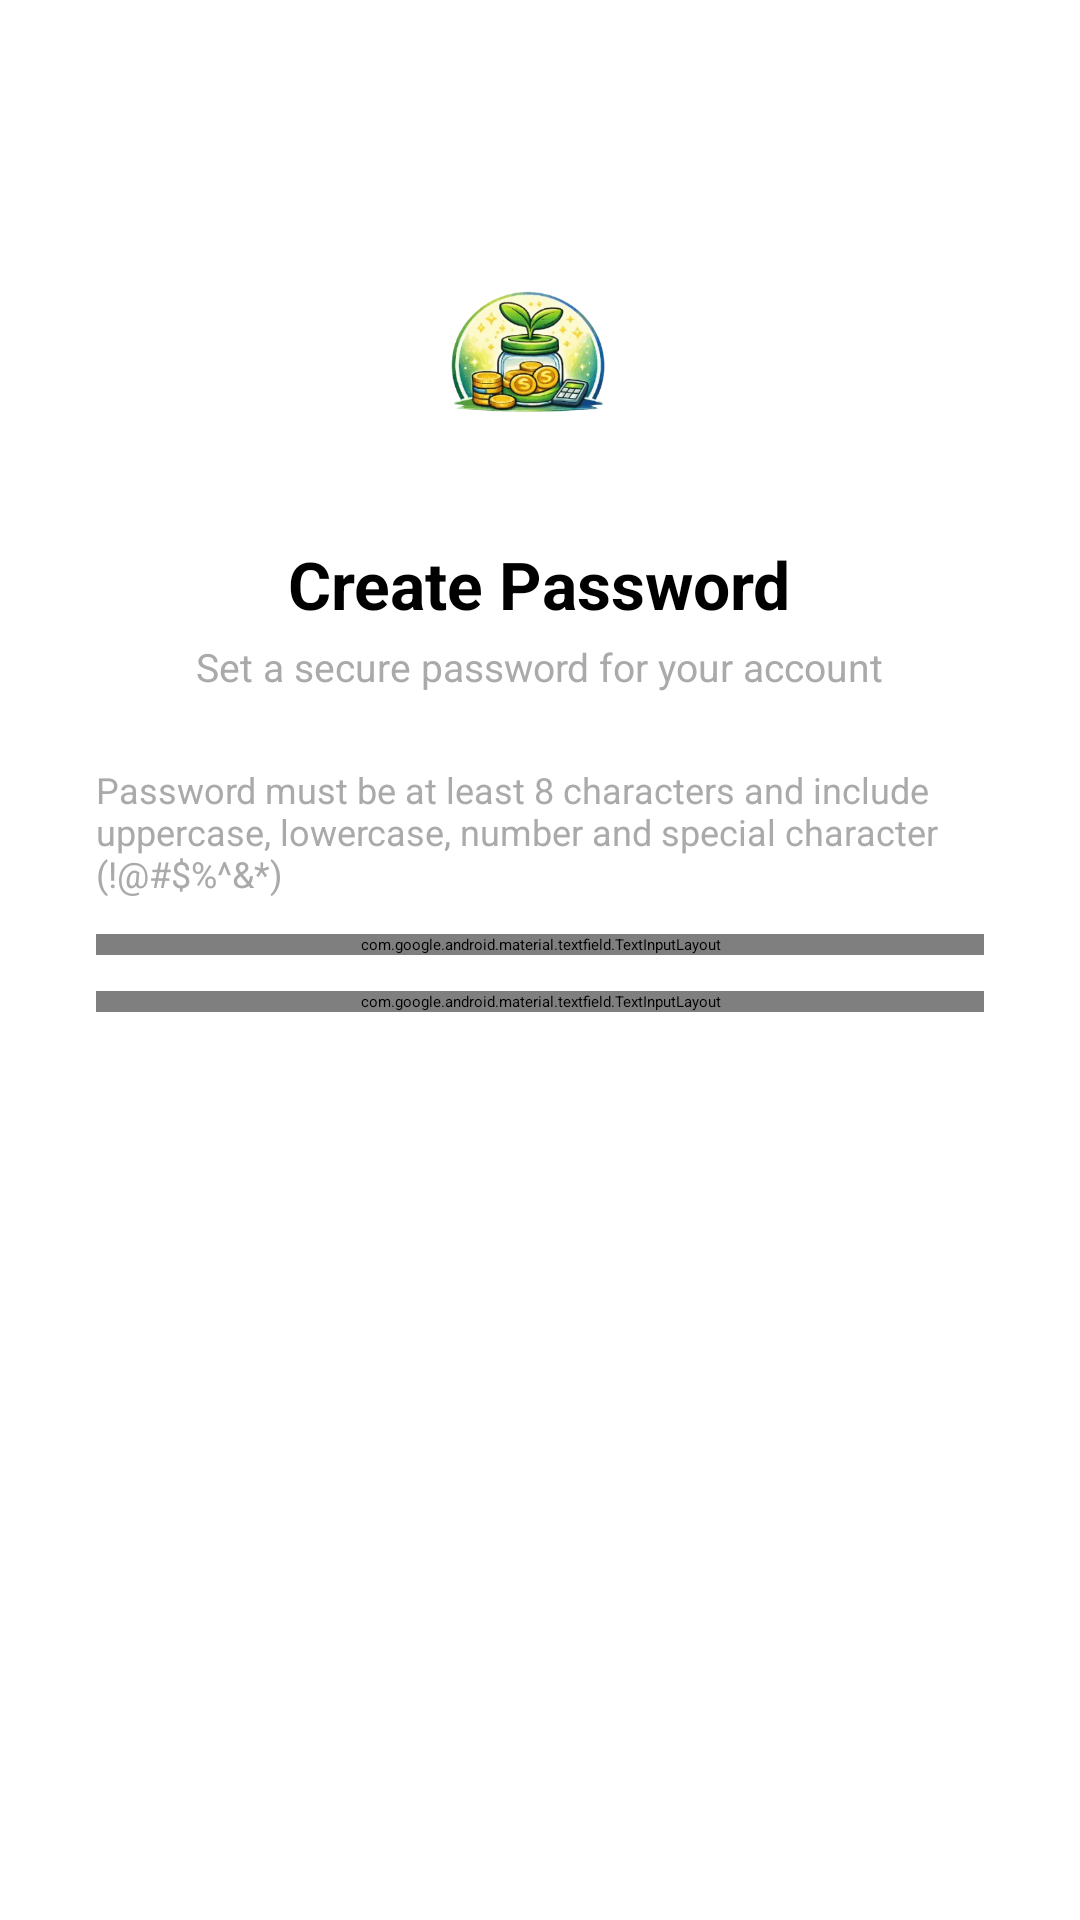

This screen was rendered from an Android layout file. Write that file and the resources it references.
<!-- AndroidManifest.xml: application theme Theme.InvestEd -->
<!-- res/layout/fragment_create_password.xml -->
<?xml version="1.0" encoding="utf-8"?>
<ScrollView xmlns:android="http://schemas.android.com/apk/res/android"
    xmlns:app="http://schemas.android.com/apk/res-auto"
    android:layout_width="match_parent"
    android:layout_height="match_parent"
    android:fillViewport="true"
    android:background="@android:color/white">

    <LinearLayout
        android:layout_width="match_parent"
        android:layout_height="wrap_content"
        android:orientation="vertical"
        android:gravity="center_horizontal"
        android:padding="32dp">

        <LinearLayout
            android:layout_width="wrap_content"
            android:layout_height="wrap_content"
            android:orientation="vertical"
            android:gravity="center"
            android:layout_marginTop="40dp"
            android:layout_marginBottom="24dp">

            <ImageView
                android:layout_width="100dp"
                android:layout_height="100dp"
                android:src="@drawable/ic_logo"
                android:contentDescription="Logo" />

            <TextView
                android:layout_width="wrap_content"
                android:layout_height="wrap_content"
                android:text="Create Password"
                android:textSize="22sp"
                android:textStyle="bold"
                android:textColor="@android:color/black"
                android:layout_marginTop="8dp" />

            <TextView
                android:layout_width="wrap_content"
                android:layout_height="wrap_content"
                android:text="Set a secure password for your account"
                android:textSize="13sp"
                android:textColor="@android:color/darker_gray"
                android:layout_marginTop="4dp" />

        </LinearLayout>

        
        <TextView
            android:layout_width="match_parent"
            android:layout_height="wrap_content"
            android:text="Password must be at least 8 characters and include uppercase, lowercase, number and special character (!@#$%^&amp;*)"
            android:textSize="12sp"
            android:textColor="@android:color/darker_gray"
            android:layout_marginBottom="8dp" />

        <com.google.android.material.textfield.TextInputLayout
            android:id="@+id/layoutPassword"
            style="@style/Widget.MaterialComponents.TextInputLayout.OutlinedBox"
            android:layout_width="match_parent"
            android:layout_height="wrap_content"
            android:hint="Password"
            android:layout_marginTop="4dp"
            app:errorEnabled="true"
            app:passwordToggleEnabled="true">
            <com.google.android.material.textfield.TextInputEditText
                android:id="@+id/etPassword"
                android:layout_width="match_parent"
                android:layout_height="wrap_content"
                android:inputType="textPassword"
                android:imeOptions="actionNext" />
        </com.google.android.material.textfield.TextInputLayout>

        <com.google.android.material.textfield.TextInputLayout
            android:id="@+id/layoutConfirmPassword"
            style="@style/Widget.MaterialComponents.TextInputLayout.OutlinedBox"
            android:layout_width="match_parent"
            android:layout_height="wrap_content"
            android:hint="Confirm Password"
            android:layout_marginTop="12dp"
            app:errorEnabled="true"
            app:passwordToggleEnabled="true">
            <com.google.android.material.textfield.TextInputEditText
                android:id="@+id/etConfirmPassword"
                android:layout_width="match_parent"
                android:layout_height="wrap_content"
                android:inputType="textPassword"
                android:imeOptions="actionDone" />
        </com.google.android.material.textfield.TextInputLayout>

        <ProgressBar
            android:id="@+id/progressBar"
            android:layout_width="wrap_content"
            android:layout_height="wrap_content"
            android:layout_marginTop="8dp"
            android:visibility="gone" />

        <Button
            android:id="@+id/btnSignUp"
            android:layout_width="match_parent"
            android:layout_height="48dp"
            android:layout_marginTop="16dp"
            android:text="Sign Up"
            android:backgroundTint="@color/colorPrimary"
            android:textColor="@android:color/white" />

    </LinearLayout>
</ScrollView>
<!-- resources referenced by this layout -->
<resources>
  <color name="colorPrimary">#4CAF50</color>
  <!-- drawable ic_logo: gif bitmap (drawable, 26935 bytes) -->
  <style name="Theme.InvestEd" parent="Theme.MaterialComponents.Light.NoActionBar">
          <item name="colorPrimary">@color/colorPrimary</item>
          <item name="colorPrimaryVariant">@color/colorPrimaryDark</item>
          <item name="colorOnPrimary">@color/white</item>
          <item name="android:statusBarColor">@color/colorPrimaryDark</item>
      </style>
  <color name="colorPrimaryDark">#388E3C</color>
  <color name="white">#FFFFFF</color>
</resources>
